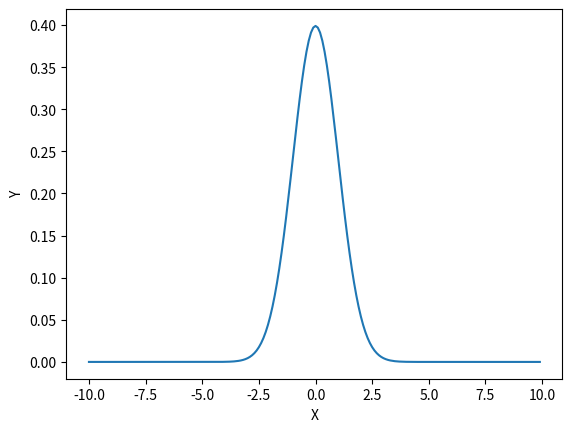

The script that saved this image:
# -*- coding: utf-8 -*-

import matplotlib.pyplot as plt
import numpy as np
#定義域の指定　以下では-10<=x<=10 を0.1毎に刻んでいる
x = np.arange(-10,10,0.1) 

#y = x^2 + 2x + 1
#y = x**2 + 2*x + 1

#y = 標準正規分布
y = (np.exp(-x**2/2)) / np.sqrt(2*np.pi)

#グラフの軸
plt.xlabel('X')
plt.ylabel('Y')

#表示
plt.plot(x,y) 
plt.show()
